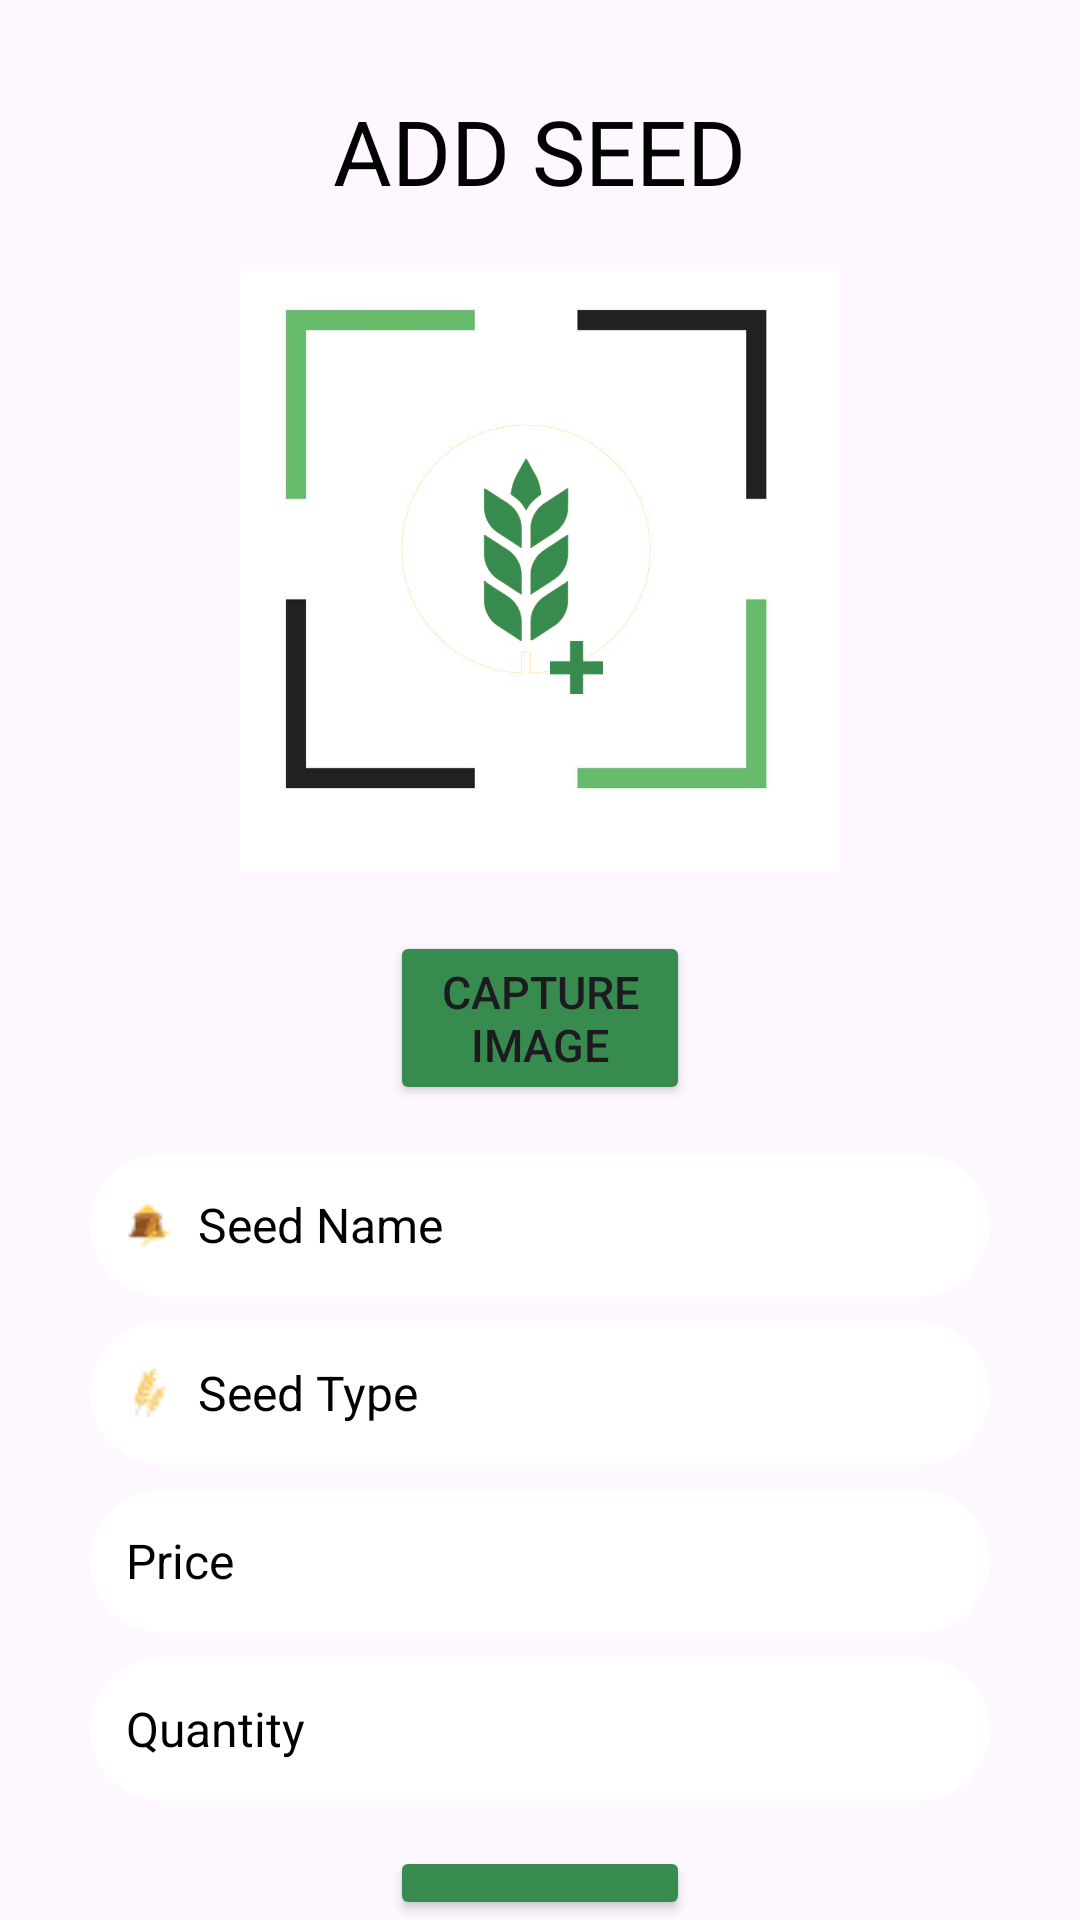

Layout XML and referenced resources for this Android screen:
<!-- AndroidManifest.xml: application theme Theme.SocialConnectvity -->
<!-- res/layout/activity_add_seed.xml -->
<RelativeLayout xmlns:android="http://schemas.android.com/apk/res/android"
    xmlns:tools="http://schemas.android.com/tools"
    android:layout_width="match_parent"
    android:layout_height="match_parent">

    <TextView
        android:id="@+id/addSeedText"
        android:layout_width="wrap_content"
        android:layout_height="wrap_content"
        android:layout_centerHorizontal="true"
        android:layout_marginTop="30dp"
        android:textColor="@color/black"
        android:gravity="center"
        android:text="ADD SEED"
        android:textSize="30dp" />

    
    <ImageView
        android:id="@+id/seedImageView"
        android:layout_width="200dp"
        android:layout_height="200dp"
        android:layout_below="@id/addSeedText"
        android:layout_centerHorizontal="true"
        android:layout_marginTop="20dp"
        android:scaleType="centerCrop"
        android:src="@drawable/add_product_bg" />

    
    <Button
        android:id="@+id/captureSeedImageButton"
        android:layout_width="wrap_content"
        android:layout_height="wrap_content"
        android:layout_below="@id/seedImageView"
        android:layout_marginStart="130dp"
        android:layout_marginEnd="130dp"
        android:layout_marginTop="20dp"
        android:backgroundTint="#378b4e"
        android:gravity="center"
        android:textSize="15sp"
        android:text="Capture Image" />

    
    <AutoCompleteTextView
        android:id="@+id/seedNameAutoComplete"
        android:layout_width="match_parent"
        android:layout_height="48dp"
        android:layout_below="@id/captureSeedImageButton"
        android:layout_marginStart="30dp"
        android:layout_marginEnd="30dp"
        android:layout_marginTop="16dp"
        android:background="@drawable/rounded_edit_text"
        android:drawableStart="@drawable/ic_product"
        android:drawablePadding="8dp"
        android:hint="Seed Name"
        android:textColorHint="@color/black"
        android:paddingStart="12dp"
        android:textSize="16sp" />

    
    <AutoCompleteTextView
        android:id="@+id/seedTypeAutoComplete"
        android:layout_width="match_parent"
        android:layout_height="48dp"
        android:layout_below="@id/seedNameAutoComplete"
        android:layout_marginTop="8dp"
        android:layout_marginStart="30dp"
        android:layout_marginEnd="30dp"
        android:hint="Seed Type"
        android:textColorHint="@color/black"
        android:background="@drawable/rounded_edit_text"
        android:drawableStart="@drawable/ic_product_type"
        android:drawablePadding="8dp"
        android:paddingStart="12dp"
        android:textSize="16sp" />

    
    <EditText
        android:id="@+id/seedPriceEditText"
        android:layout_width="match_parent"
        android:layout_height="48dp"
        android:layout_below="@id/seedTypeAutoComplete"
        android:layout_marginTop="8dp"
        android:layout_marginStart="30dp"
        android:layout_marginEnd="30dp"
        android:hint="Price"
        android:textColorHint="@color/black"
        android:background="@drawable/rounded_edit_text"
        android:drawableStart="@drawable/ic_price"
        android:drawablePadding="8dp"
        android:paddingStart="12dp"
        android:textSize="16sp"
        android:inputType="numberDecimal" />

    
    <EditText
        android:id="@+id/seedQuantityEditText"
        android:layout_width="match_parent"
        android:layout_height="48dp"
        android:layout_below="@id/seedPriceEditText"
        android:layout_marginTop="8dp"
        android:layout_marginStart="30dp"
        android:layout_marginEnd="30dp"
        android:hint="Quantity"
        android:textColorHint="@color/black"
        android:background="@drawable/rounded_edit_text"
        android:drawableStart="@drawable/ic_quantity"
        android:drawablePadding="8dp"
        android:paddingStart="12dp"
        android:textSize="16sp"
        android:inputType="number" />

    
    <Button
        android:id="@+id/addSeedButton"
        android:layout_width="wrap_content"
        android:layout_height="wrap_content"
        android:layout_below="@id/seedQuantityEditText"
        android:layout_marginStart="130dp"
        android:layout_marginTop="15dp"
        android:layout_marginEnd="130dp"
        android:backgroundTint="#378b4e"
        android:elevation="8dp"
        android:text="Add Seed"
        android:textColor="#FFFFFF"
        android:textSize="18sp" />

    <ProgressBar
        android:id="@+id/seedProgressBar"
        android:layout_width="139dp"
        android:layout_height="131dp"
        android:layout_centerInParent="true"
        android:layout_marginTop="16dp"
        android:visibility="invisible" />

</RelativeLayout>
<!-- resources referenced by this layout -->
<resources>
  <color name="black">#FF000000</color>
  <!-- drawable add_product_bg: png bitmap (drawable, 95707 bytes) -->
  <!-- drawable ic_product: png bitmap (drawable, 629 bytes) -->
  <!-- drawable ic_product_type: png bitmap (drawable, 660 bytes) -->
  <!-- drawable rounded_edit_text (drawable) -->
  <shape xmlns:android="http://schemas.android.com/apk/res/android">
      <corners android:radius="50dp" />
      <solid android:color="#FFFFFF" />
  </shape>
  <style name="Theme.SocialConnectvity" parent="Base.Theme.SocialConnectvity">
          
      </style>
  <style name="Base.Theme.SocialConnectvity" parent="Theme.Material3.DayNight.NoActionBar">
          
      </style>
</resources>
